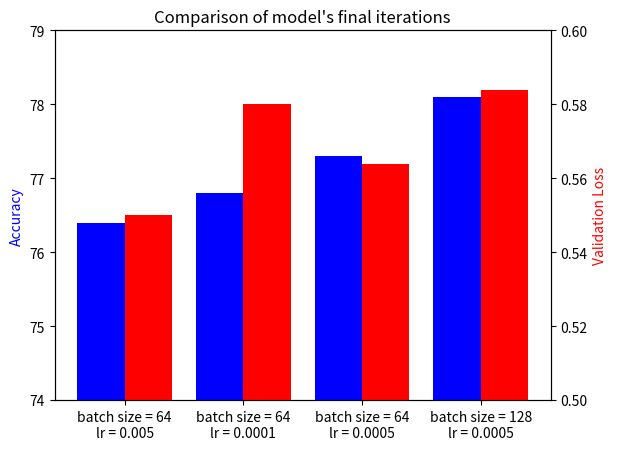

Write Python code to recreate this figure.
import time

import matplotlib.pyplot as plt
import numpy as np
import random

def get_train_data(log):
    with open(log, "r") as f:
        list = f.read().split("\n")

    epochList = []
    train_loss = []
    val_loss = []
    Accuracy = []
    Percision = []
    Recall = []

    for string in list:
        if (string != ""):
            epochList.append(string)

    count = 0
    for x in epochList:
        index = epochList.index(x)
        if index % 3 == 0:
            count += 1
            # print(x.split("loss=")[1])
            train_loss.append(float(x.split("loss=")[1]))
        elif index % 3 == 1:
            # print(x)
            val_loss.append(float(x.split("loss=")[1]))
        else:
            Accuracy.append(float(x.split(" ")[2]))
            Percision.append(float(x.split(" ")[7]))
            Recall.append(float(x.split(" ")[12]))

    arr = np.array(Recall)

    data = {
        "epochs": range(0, count),
        "train_loss": train_loss,
        "val_loss": val_loss,
        "accuracy": Accuracy,
        "percision": Percision,
        "recall": Recall
    }

    return data

def plotAccuracy(data, labels=[], colors=[]):

    for i in range(len(data)):
        datum = data[i]
        label = labels[i] if len(labels) > i else None
        color = colors[i] if len(colors) > i else None
        plt.plot(datum["accuracy"], label=label, color=color)

    plt.grid()
    plt.legend()
    plt.ylim(0,100)
    plt.xlabel("Epoch")
    plt.ylabel("Accuracy")
    plt.show()

def plotLoss(data, labels=[], colors=[]):

    for i in range(len(data)):
        datum = data[i]
        label = labels[i] if len(labels) > i else None
        color = colors[i] if len(colors) > i else None
        plt.plot(datum["val_loss"], label=label, color=color)

    plt.grid()
    plt.legend()
    plt.xlabel("Epoch")
    plt.ylabel("Validation Loss")
    plt.show()

plt.title("resnext50_dataset_age_64_0.005_40_1e-06")

#a = get_train_data("logs/resnext50_dataset_age_UTK_64_0.005_40_1e-06")
#plotLoss([a])

X = ["batch size = 64\nlr = 0.005",
     "batch size = 64\nlr = 0.0001",
     "batch size = 64\nlr = 0.0005",
     "batch size = 128\nlr = 0.0005",
]

X_axis = np.arange(len(X))

Y_acc = [76.4,76.8,77.3,78.1]
Y_val = [0.55,0.58,0.564,0.584]

fig, ax1 = plt.subplots()

ax2 = ax1.twinx()
ax1.bar(X_axis - 0.2, Y_acc, 0.4, color="b", label = 'Accuracy')
ax2.bar(X_axis + 0.2, Y_val, 0.4, color="r", label = 'Validation Loss')
plt.xticks(X_axis, X)
plt.title("Comparison of model's final iterations")
ax1.set_ylabel('Accuracy', color='b')
ax2.set_ylabel('Validation Loss', color='r')
ax1.set_ylim([74,79])
ax2.set_ylim([0.5,0.6])
plt.show()
